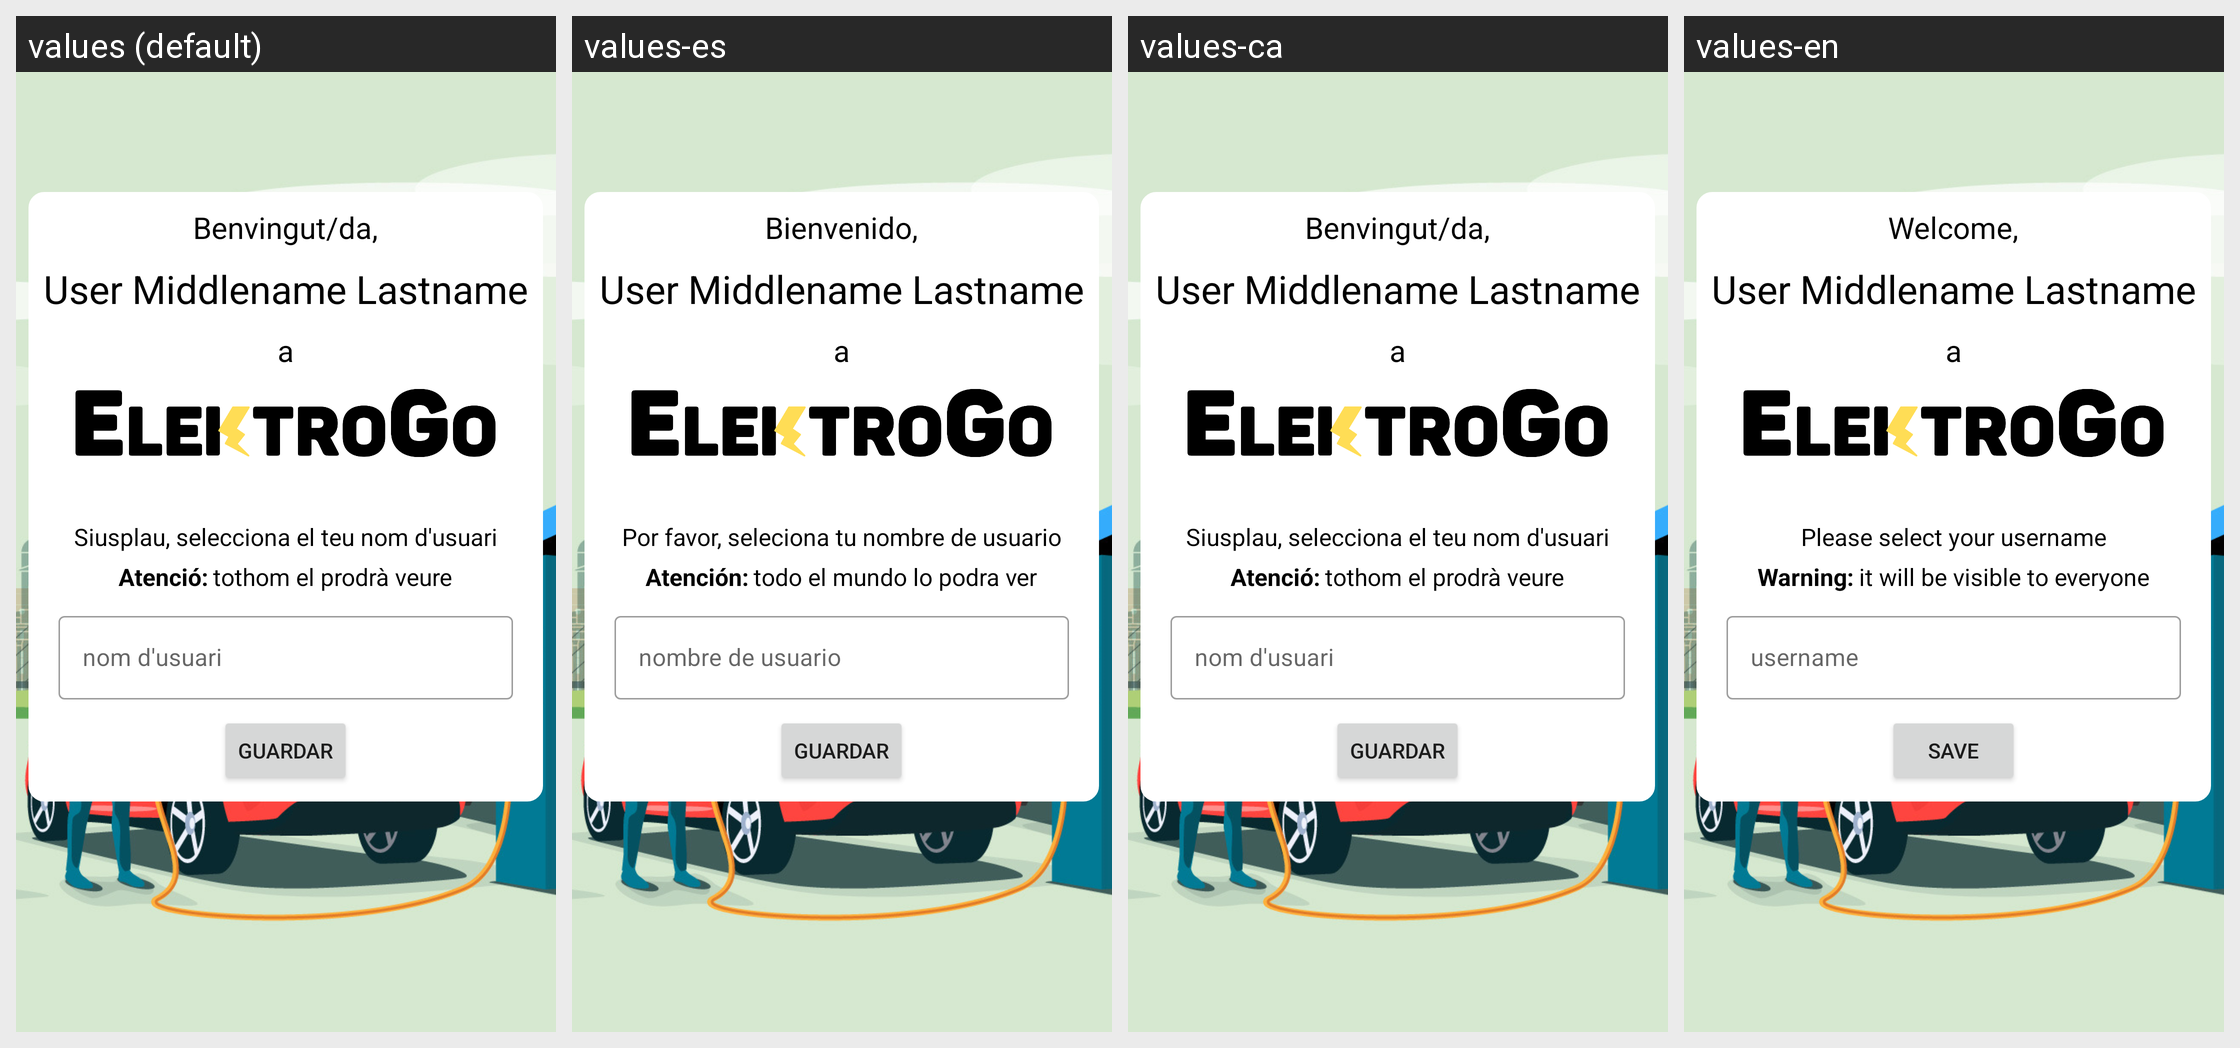

The Android screen above is rendered under several locales of the same app. Produce the string resources it draws, with the default and per-locale values.
Android screen res/layout/fragment_first_login.xml rendered under 4 locales, left to right: values (default), values-es, values-ca, values-en. Device: Nexus 5 (rendered at 1080×1920; each locale shown at half size, 540×960, under a caption strip naming it); theme Theme.ElektroGo.
Strings drawn on this screen, with the default value and each locale's value (text and hints the layout hard-codes, and strings that could not be matched under every locale, appear in the picture but are not listed):

firstLoginWelcome
  values: Benvingut/da,
  values-es: Bienvenido,
  values-ca: Benvingut/da,
  values-en: Welcome,

firstLoginTo
  values: a
  values-es: a
  values-ca: a
  values-en: a

firstLoginSelectUsername
  values: Siusplau, selecciona el teu nom d'usuari
  values-es: Por favor, seleciona tu nombre de usuario
  values-ca: Siusplau, selecciona el teu nom d'usuari
  values-en: Please select your username

firstLoginWarning
  values: Atenció:
  values-es: Atención:
  values-ca: Atenció:
  values-en: Warning:

firstLoginWarning2
  values: tothom el prodrà veure
  values-es: todo el mundo lo podra ver
  values-ca: tothom el prodrà veure
  values-en: it will be visible to everyone

firstLoginUsername
  values: nom d'usuari
  values-es: nombre de usuario
  values-ca: nom d'usuari
  values-en: username

firstLoginSave
  values: Guardar
  values-es: Guardar
  values-ca: Guardar
  values-en: Save
